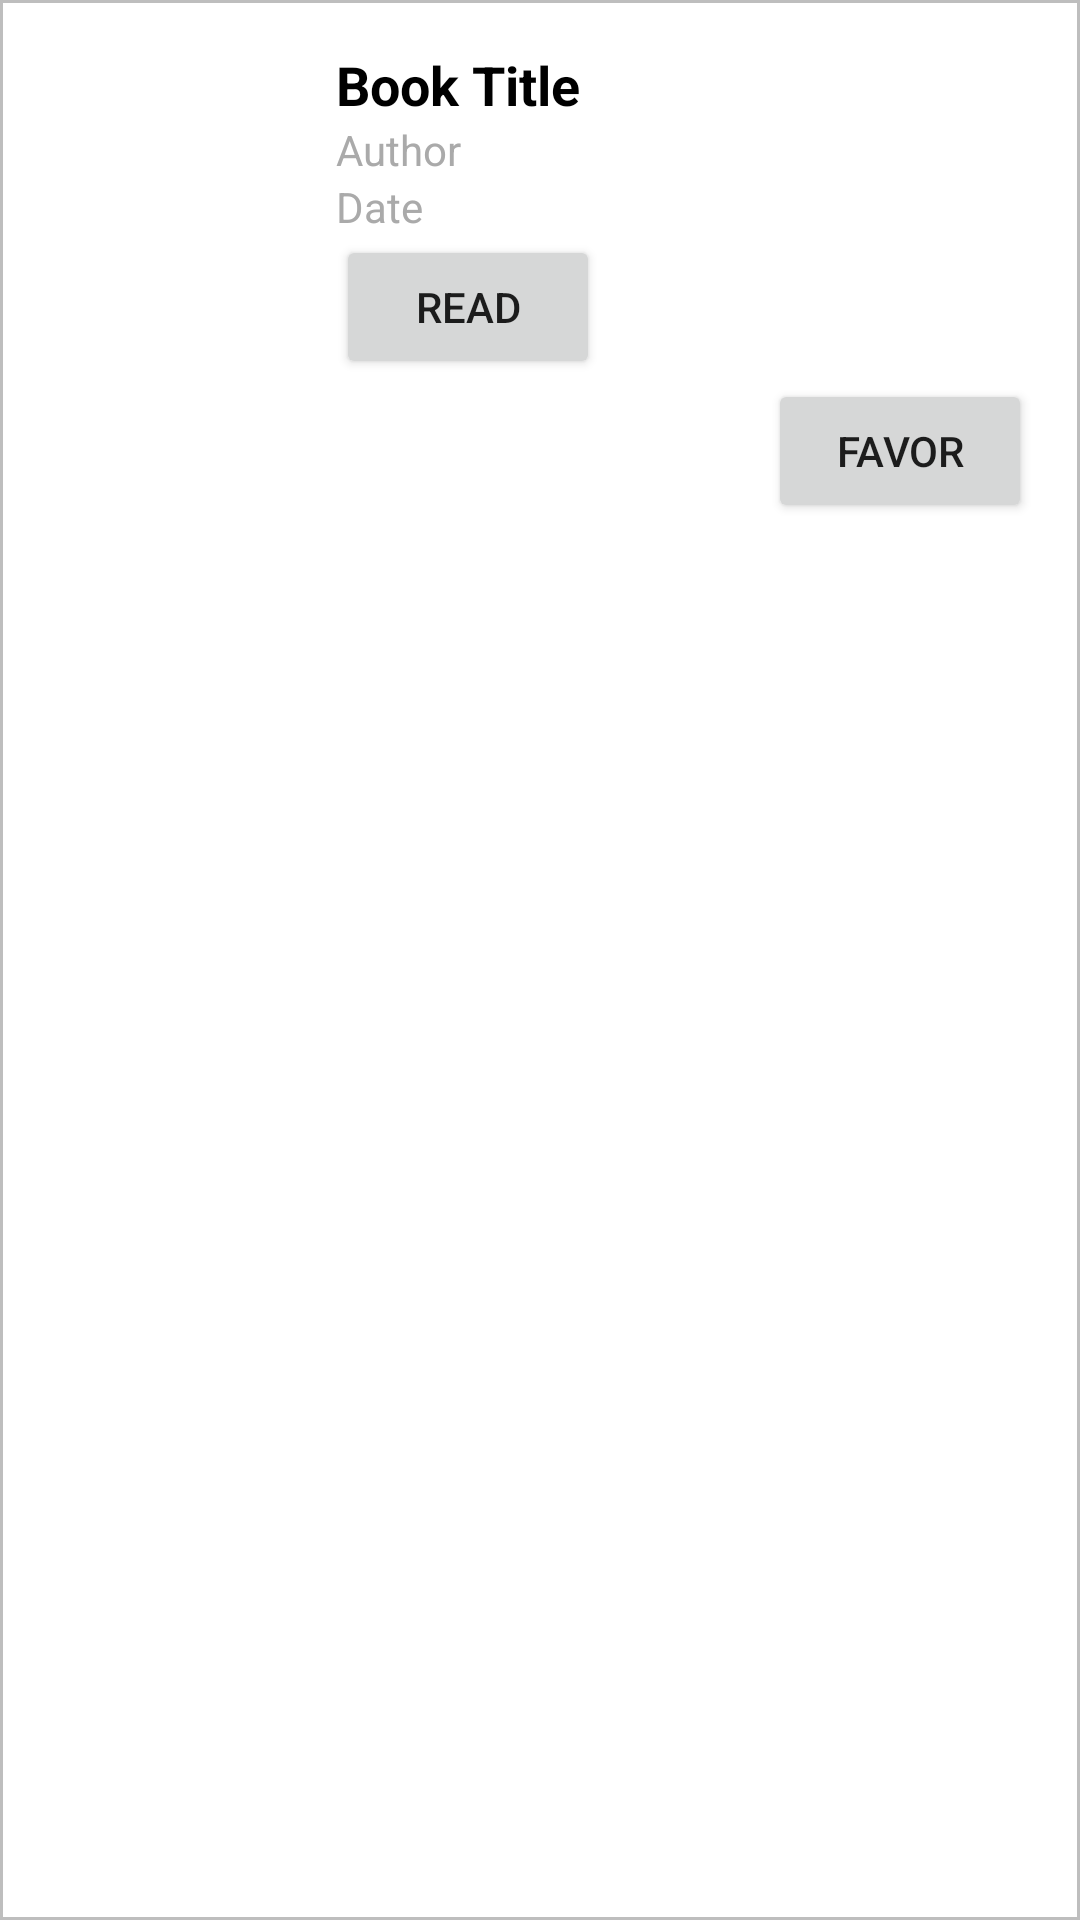

This screen was rendered from an Android layout file. Write that file and the resources it references.
<!-- AndroidManifest.xml: application theme Theme.BookCollections -->
<!-- res/layout/activity_book.xml -->
<?xml version="1.0" encoding="utf-8"?>
<LinearLayout xmlns:android="http://schemas.android.com/apk/res/android"
    android:layout_width="match_parent"
    android:layout_height="wrap_content"
    android:background="@drawable/border"
    android:maxHeight="200dp"
    android:orientation="horizontal"
    android:padding="16dp">


    <ImageView
        android:id="@+id/book_cover"
        android:layout_width="80dp"
        android:layout_height="120dp"
        android:scaleType="fitCenter" />

    <LinearLayout
        android:layout_width="match_parent"
        android:layout_height="wrap_content"
        android:layout_marginStart="16dp"
        android:orientation="vertical">

        <TextView
            android:id="@+id/book_title"
            android:layout_width="match_parent"
            android:layout_height="wrap_content"
            android:text="Book Title"
            android:textColor="@android:color/black"
            android:textSize="18sp"
            android:textStyle="bold" />

        <TextView
            android:id="@+id/book_author"
            android:layout_width="match_parent"
            android:layout_height="wrap_content"
            android:text="Author"
            android:textColor="@android:color/darker_gray"
            android:textSize="14sp" />

        <TextView
            android:id="@+id/publish_date"
            android:layout_width="match_parent"
            android:layout_height="wrap_content"
            android:text="Date"
            android:textColor="@android:color/darker_gray"
            android:textSize="14sp" />

        <Button
            android:id="@+id/btn_read"
            android:layout_width="wrap_content"
            android:layout_height="wrap_content"
            android:text="Read" />

        <Button
            android:id="@+id/btn_favor"
            android:layout_width="wrap_content"
            android:layout_height="wrap_content"
            android:layout_gravity="bottom|end"
            android:text="Favor" />
    </LinearLayout>


</LinearLayout>
<!-- resources referenced by this layout -->
<resources>
  <!-- drawable border (drawable) -->
  <shape xmlns:android="http://schemas.android.com/apk/res/android"
      android:shape="rectangle">
      <solid android:color="@android:color/white"/>
      <stroke
          android:width="1dp"
          android:color="@android:color/secondary_text_dark" />
  </shape>
  <style name="Theme.BookCollections" parent="Theme.MaterialComponents.DayNight.DarkActionBar">
          
          <item name="colorPrimary">@color/purple_500</item>
          <item name="colorPrimaryVariant">@color/purple_700</item>
          <item name="colorOnPrimary">@color/white</item>
          
          <item name="colorSecondary">@color/teal_200</item>
          <item name="colorSecondaryVariant">@color/teal_700</item>
          <item name="colorOnSecondary">@color/black</item>
          
          <item name="android:statusBarColor">?attr/colorPrimaryVariant</item>
          
      </style>
  <!-- not gathered from this repository: default colours our renderer supplied (Android Studio template values) -->
  <color name="purple_500">#FF6200EE</color>
  <color name="purple_700">#FF3700B3</color>
  <color name="teal_200">#FF03DAC5</color>
  <color name="teal_700">#FF018786</color>
  <color name="black">#FF000000</color>
  <color name="white">#FFFFFFFF</color>
</resources>
